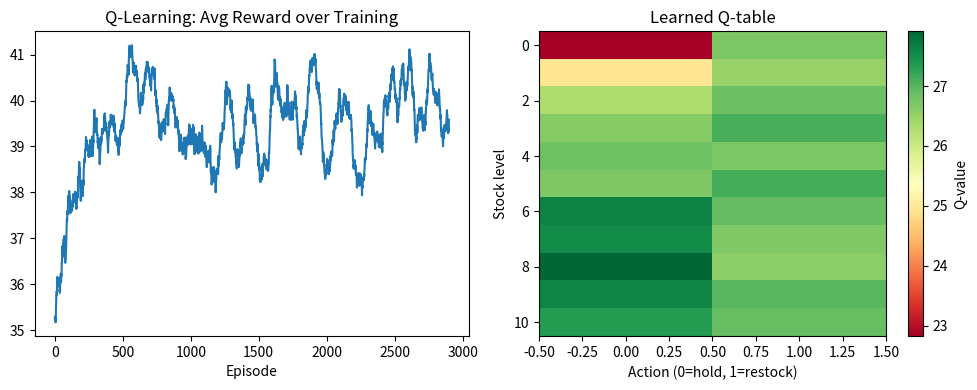

The matplotlib source for this figure:
import numpy as np, matplotlib.pyplot as plt

np.random.seed(42)

# ── Environment: Inventory Management ─────────────────────────────────────
# State: stock level 0..10. Action: 0=don't restock, 1=restock (+5 units).
# Each day: sell 0-3 units (random). Reward: +1 per unit sold, -2 if out of stock.
MAX_STOCK = 10
n_states, n_actions = MAX_STOCK+1, 2

def step(state, action):
    new_s = min(state + action*5, MAX_STOCK)
    demand = np.random.randint(0,4)
    sold   = min(new_s, demand)
    reward = sold - (2 if demand > new_s else 0) - (0.5 * action)  # restocking has cost
    new_s  = max(new_s - demand, 0)
    return new_s, reward

# ── Q-Learning ─────────────────────────────────────────────────────────────
Q      = np.zeros((n_states, n_actions))
alpha  = 0.1; gamma = 0.95
eps    = 1.0; eps_min = 0.05; eps_decay = 0.995
rewards_history = []

for episode in range(3000):
    state = np.random.randint(0, MAX_STOCK+1)
    total_r = 0
    for _ in range(30):  # 30 days per episode
        action = np.random.randint(n_actions) if np.random.rand()<eps else Q[state].argmax()
        next_state, reward = step(state, action)
        Q[state,action] += alpha*(reward + gamma*Q[next_state].max() - Q[state,action])
        state = next_state; total_r += reward
    rewards_history.append(total_r)
    eps = max(eps*eps_decay, eps_min)

# ── Results ──────────────────────────────────────────────────────────────
print("Optimal policy (restock when stock is low):")
for s in range(11):
    action = ['Do NOT restock', 'RESTOCK'][Q[s].argmax()]
    print(f"  Stock={s:2d} → {action}")

# Moving average reward
ma = np.convolve(rewards_history, np.ones(100)/100, mode='valid')
plt.figure(figsize=(10,4))
plt.subplot(1,2,1)
plt.plot(ma); plt.title("Q-Learning: Avg Reward over Training"); plt.xlabel("Episode")
plt.subplot(1,2,2)
plt.imshow(Q, aspect='auto', cmap='RdYlGn')
plt.colorbar(label="Q-value"); plt.xlabel("Action (0=hold, 1=restock)")
plt.ylabel("Stock level"); plt.title("Learned Q-table")
plt.tight_layout(); plt.show()
